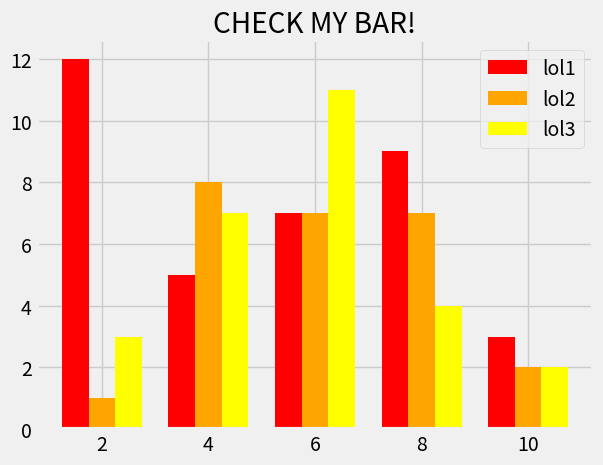

Recreate this plot in Python.
import matplotlib.pyplot as plt
import numpy as np

plt.style.use("fivethirtyeight")

x = [2,4,6,8,10]

y1 = [12,5,7,9,3]

y2 = [1,8,7,7,2]

y3 = [3,7,11,4,2]

sizer = np.arange(len(x))

plt.bar(sizer - 0.25, y1, width=0.25, label="lol1", color="red")
plt.bar(sizer , y2, width=0.25, label="lol2", color="orange")
plt.bar(sizer + 0.25, y3, width=0.25, label="lol3", color="yellow")

plt.xticks(ticks=sizer, labels=x)

plt.title("CHECK MY BAR!")
plt.legend()
plt.show()
